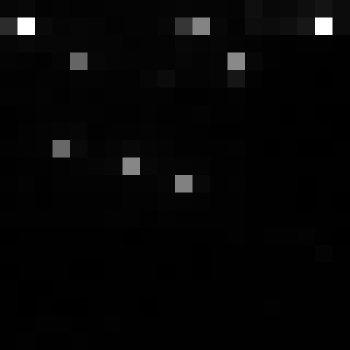

The file beside this chart, header and first rows:
, xmin, ymin, lat, lon, area, perimeter, max_nanowatts, min_nanowatts, moonlight_illumination, clear_sky_confidence, mean_nanowatts
0, 1068, 3319, -6.403, -6.403, 1.0, 0.0, 24.61, 0.1016, 11.83, 0.0, 1.109
